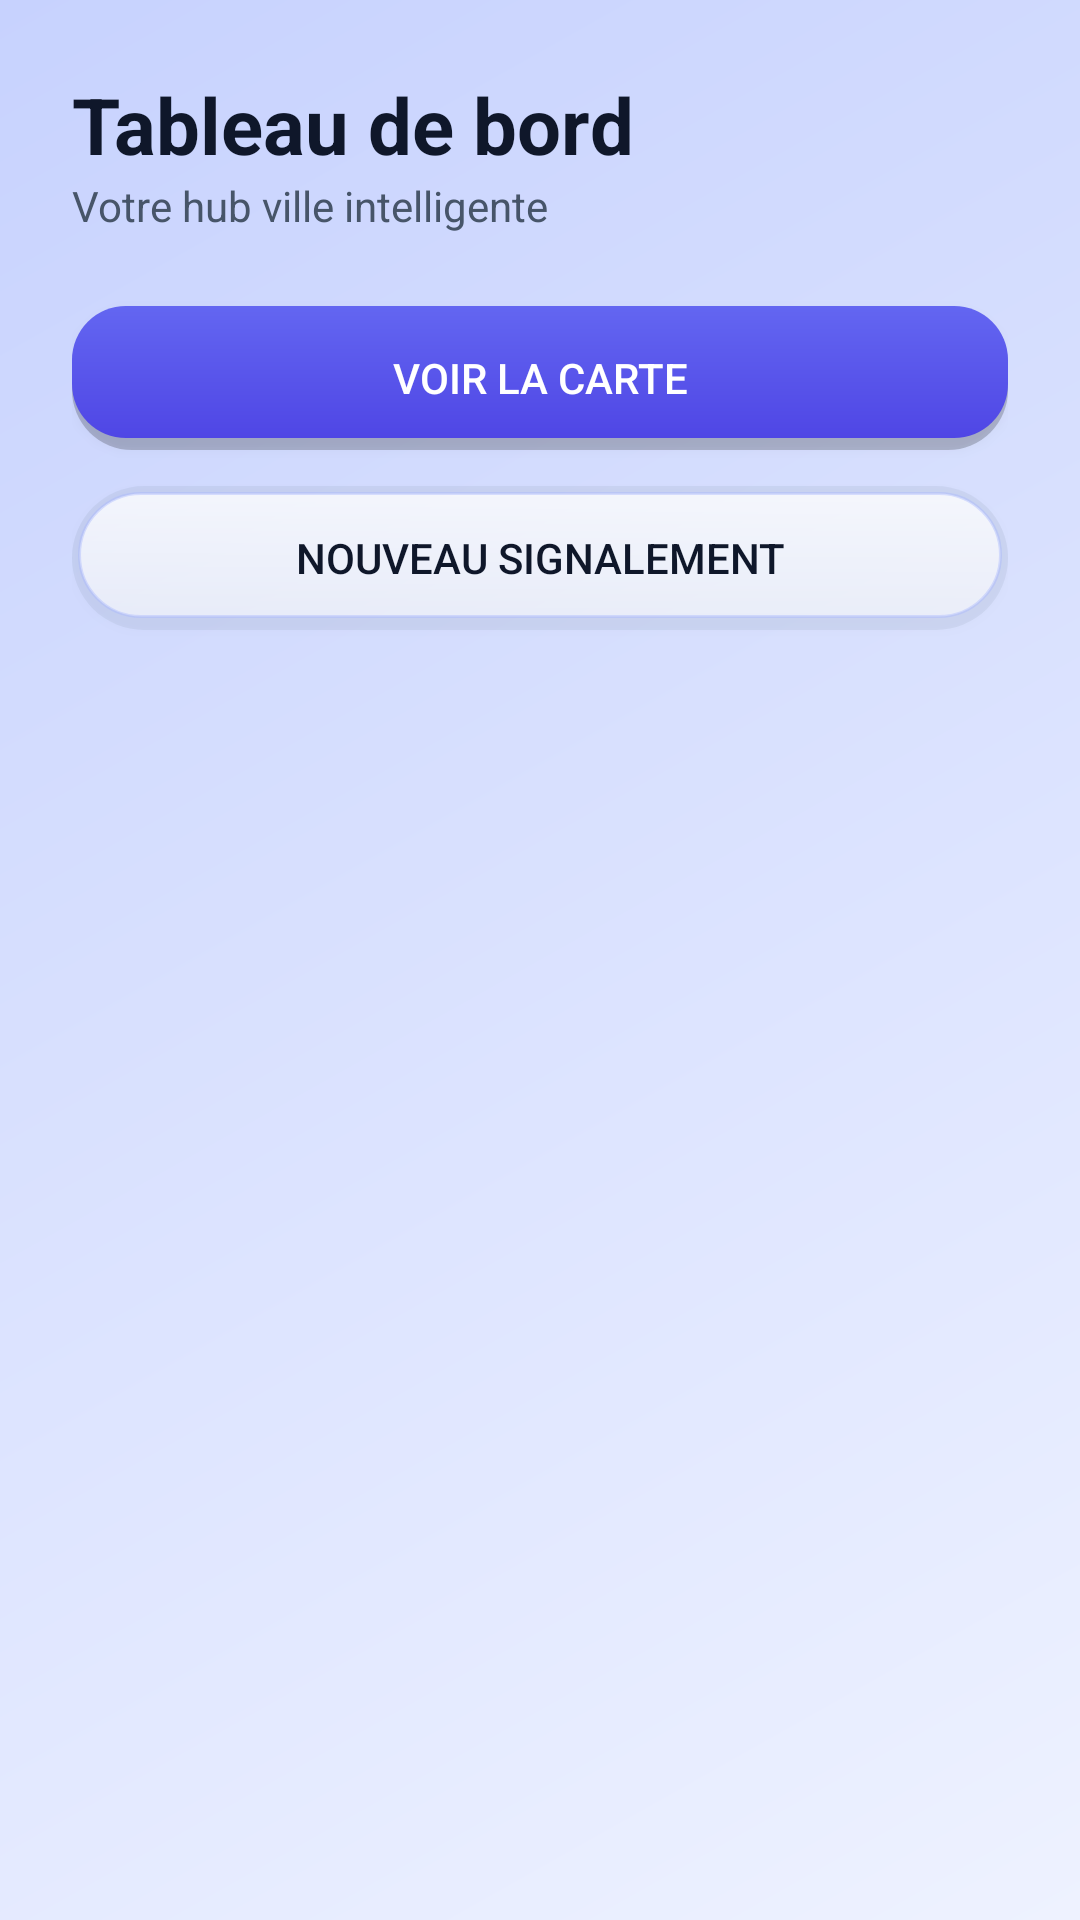

Layout XML and referenced resources for this Android screen:
<!-- AndroidManifest.xml: application theme Theme.SmartCity -->
<!-- res/layout/activity_home.xml -->
<?xml version="1.0" encoding="utf-8"?>
<LinearLayout xmlns:android="http://schemas.android.com/apk/res/android"
    android:layout_width="match_parent"
    android:layout_height="match_parent"
    android:background="@drawable/bg_gradient"
    android:orientation="vertical"
    android:padding="24dp">

    <TextView
        android:layout_width="wrap_content"
        android:layout_height="wrap_content"
        android:text="@string/home_title"
        android:textColor="@color/text_primary"
        android:textSize="26sp"
        android:textStyle="bold" />

    <TextView
        android:layout_width="wrap_content"
        android:layout_height="wrap_content"
        android:layout_marginBottom="24dp"
        android:text="@string/home_subtitle"
        android:textColor="@color/text_secondary" />

    <Button
        android:id="@+id/btnOpenMap"
        android:layout_width="match_parent"
        android:layout_height="wrap_content"
        android:layout_marginBottom="12dp"
        android:background="@drawable/bg_clay_button"
        android:text="@string/open_map"
        android:textColor="@color/white" />

    <Button
        android:id="@+id/btnNewReport"
        android:layout_width="match_parent"
        android:layout_height="wrap_content"
        android:background="@drawable/bg_glass_card"
        android:text="@string/new_report"
        android:textColor="@color/text_primary" />
</LinearLayout>
<!-- resources referenced by this layout -->
<resources>
  <color name="text_primary">#0F172A</color>
  <color name="text_secondary">#475569</color>
  <color name="white">#FFFFFF</color>
  <!-- drawable bg_clay_button (drawable) -->
  <?xml version="1.0" encoding="utf-8"?>
  <layer-list xmlns:android="http://schemas.android.com/apk/res/android">
      <item>
          <shape android:shape="rectangle">
              <solid android:color="#33000000" />
              <corners android:radius="20dp" />
          </shape>
      </item>
      <item android:bottom="4dp">
          <shape android:shape="rectangle">
              <gradient
                  android:angle="90"
                  android:endColor="@color/purple_500"
                  android:startColor="@color/accent"
                  android:type="linear" />
              <corners android:radius="18dp" />
          </shape>
      </item>
  </layer-list>
  <!-- drawable bg_glass_card (drawable) -->
  <?xml version="1.0" encoding="utf-8"?>
  <layer-list xmlns:android="http://schemas.android.com/apk/res/android">
      <item>
          <shape android:shape="rectangle">
              <solid android:color="@color/clay_shadow" />
              <corners android:radius="28dp" />
          </shape>
      </item>
      <item
          android:bottom="4dp"
          android:left="2dp"
          android:right="2dp"
          android:top="2dp">
          <shape android:shape="rectangle">
              <gradient
                  android:angle="270"
                  android:endColor="@color/glass_surface_end"
                  android:startColor="@color/glass_surface"
                  android:type="linear" />
              <corners android:radius="26dp" />
              <stroke
                  android:width="1dp"
                  android:color="@color/glass_stroke" />
          </shape>
      </item>
  </layer-list>
  <!-- drawable bg_gradient (drawable) -->
  <?xml version="1.0" encoding="utf-8"?>
  <shape xmlns:android="http://schemas.android.com/apk/res/android">
      <gradient
          android:angle="135"
          android:endColor="@color/bg_gradient_end"
          android:startColor="@color/bg_gradient_start"
          android:type="linear" />
  </shape>
  <string name="home_subtitle">Votre hub ville intelligente</string>
  <string name="home_title">Tableau de bord</string>
  <string name="new_report">Nouveau signalement</string>
  <string name="open_map">Voir la carte</string>
  <style name="Theme.SmartCity" parent="Theme.MaterialComponents.DayNight.NoActionBar">
          <item name="colorPrimary">@color/purple_500</item>
          <item name="colorPrimaryVariant">@color/purple_700</item>
          <item name="colorSecondary">@color/teal_200</item>
          <item name="android:statusBarColor">@android:color/transparent</item>
          <item name="android:navigationBarColor">@android:color/transparent</item>
          <item name="android:windowLightStatusBar">true</item>
          <item name="bottomNavigationStyle">@style/Widget.SmartCity.BottomNav</item>
      </style>
  <color name="purple_500">#6366F1</color>
  <color name="accent">#4F46E5</color>
  <color name="clay_shadow">#1A64748B</color>
  <color name="glass_surface_end">#99FFFFFF</color>
  <color name="glass_surface">#CCFFFFFF</color>
  <color name="glass_stroke">#66A5B4FC</color>
  <color name="bg_gradient_end">#C7D2FE</color>
  <color name="bg_gradient_start">#EEF2FF</color>
  <color name="purple_700">#4F46E5</color>
  <color name="teal_200">#2DD4BF</color>
  <style name="Widget.SmartCity.BottomNav" parent="Widget.MaterialComponents.BottomNavigationView">
          <item name="backgroundTint">@android:color/transparent</item>
      </style>
</resources>
